7-way image classification set "archive (1)" from GitHub (Bhawana-Bisht/CROPDISEASEPRIDICTION); label vocabulary: blast, healthy, insect damage, leaf folder, scald, stripes, tungro.

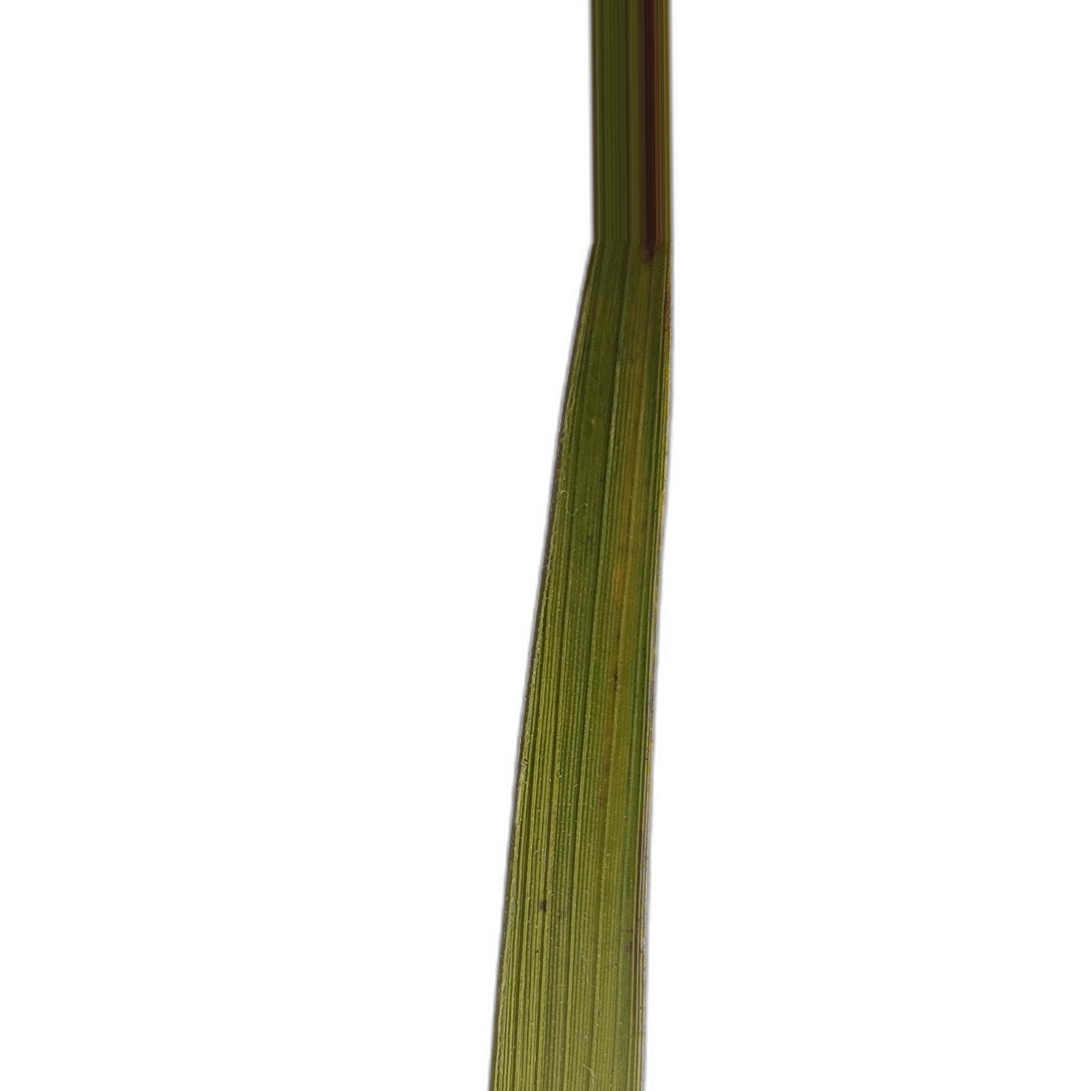
Label: tungro

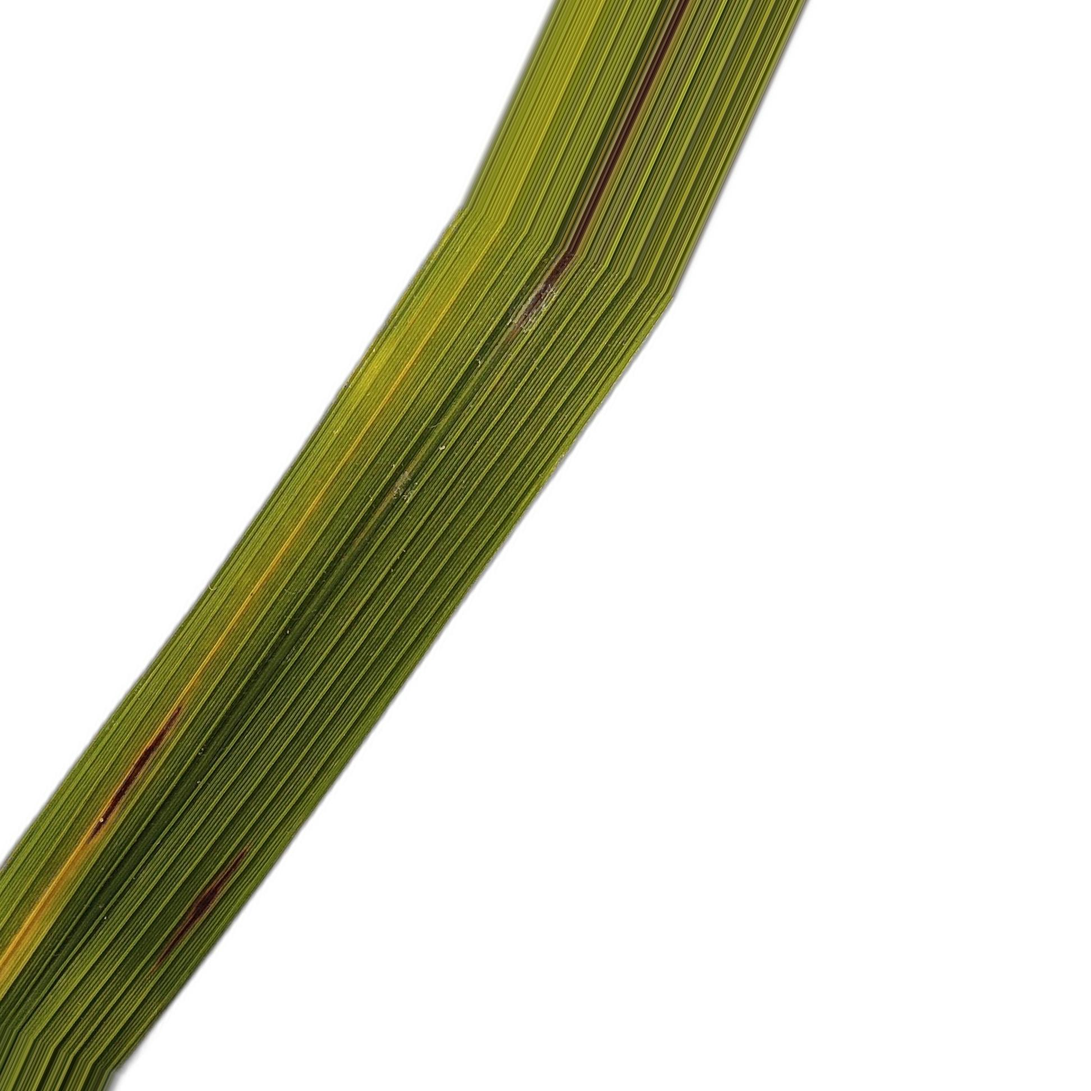
Label: blast

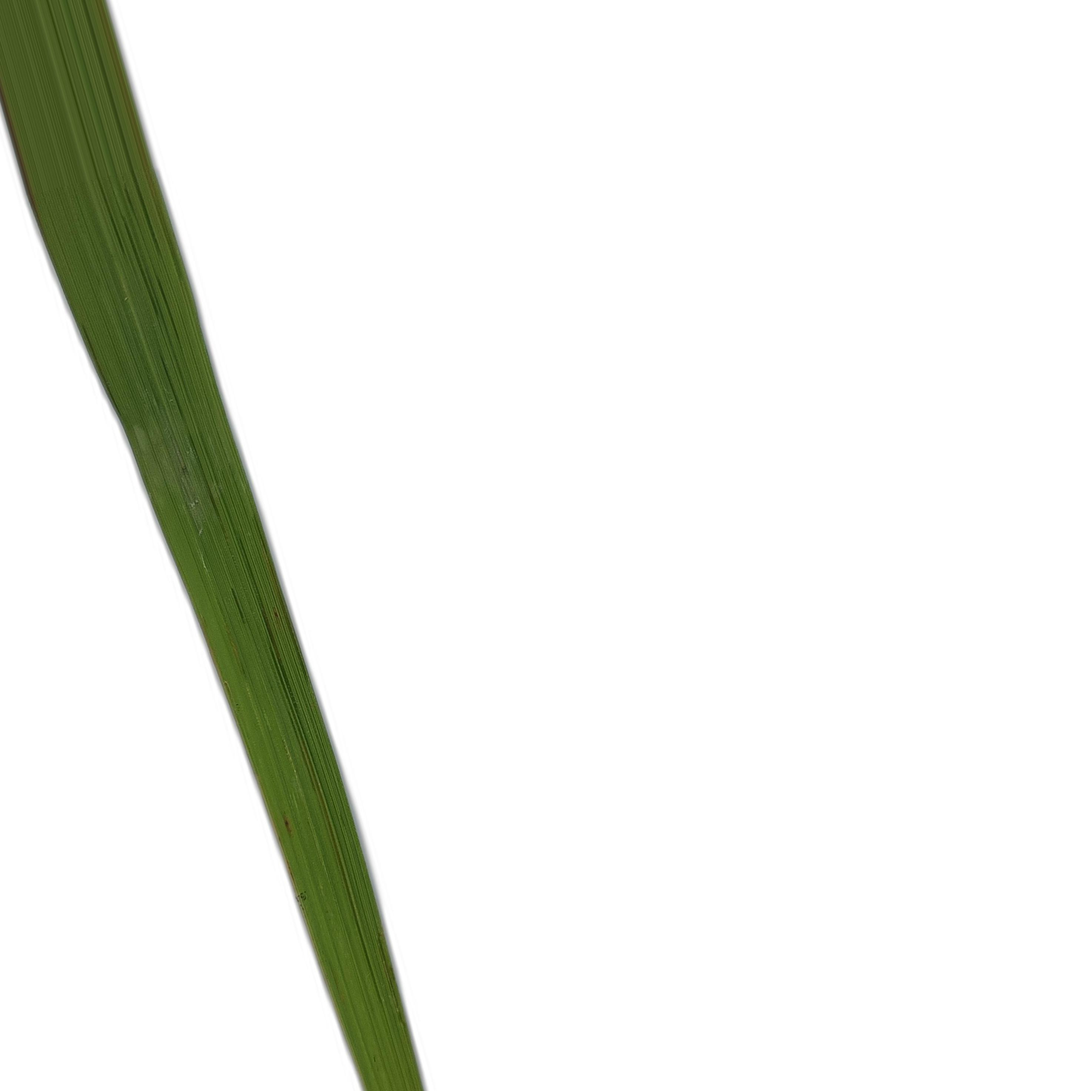
Label: healthy

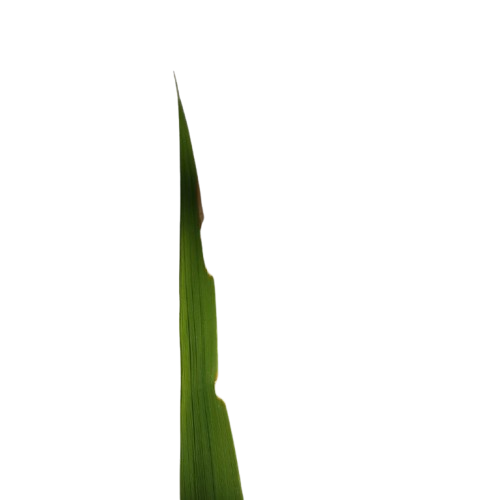
Label: insect damage

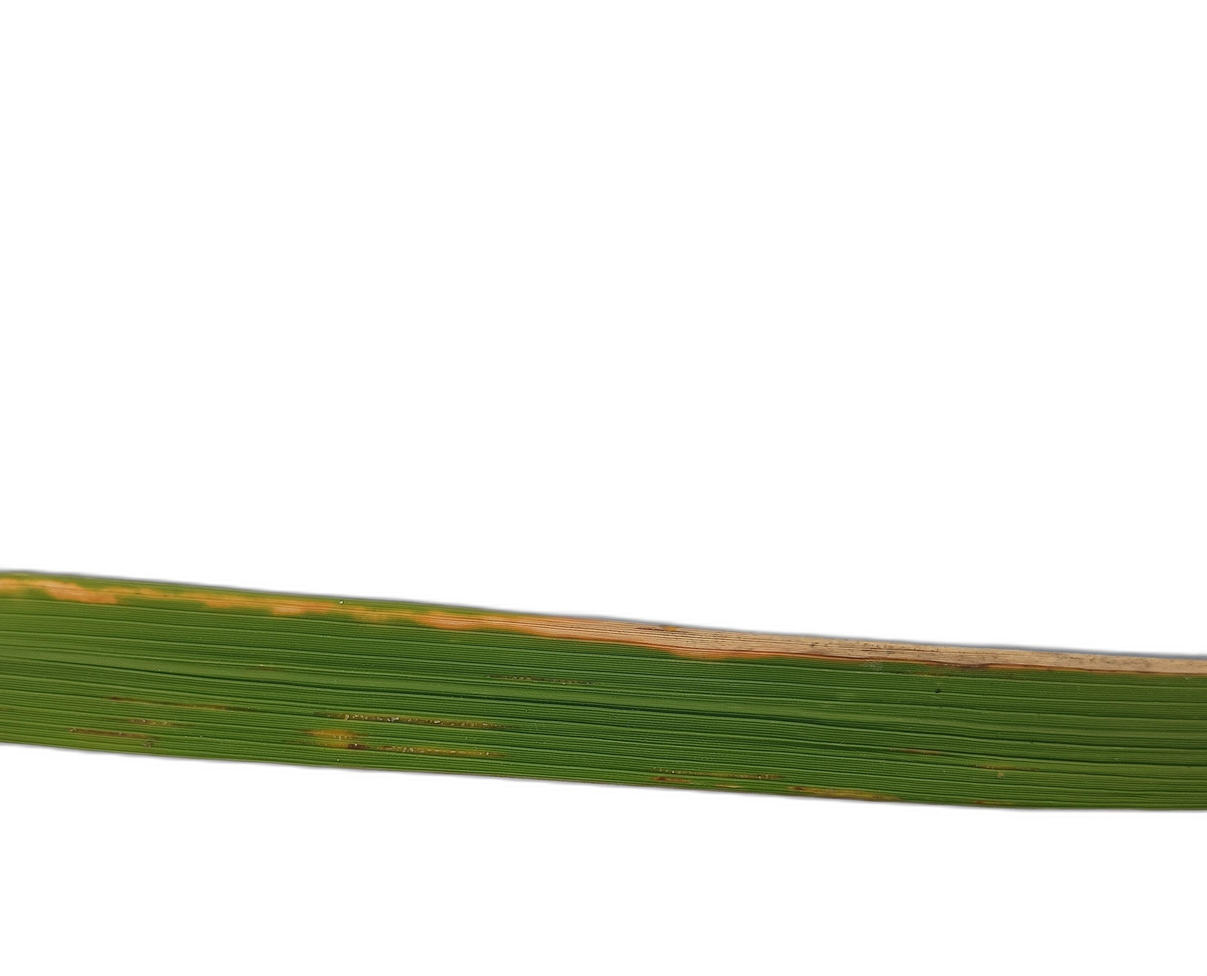
Label: scald

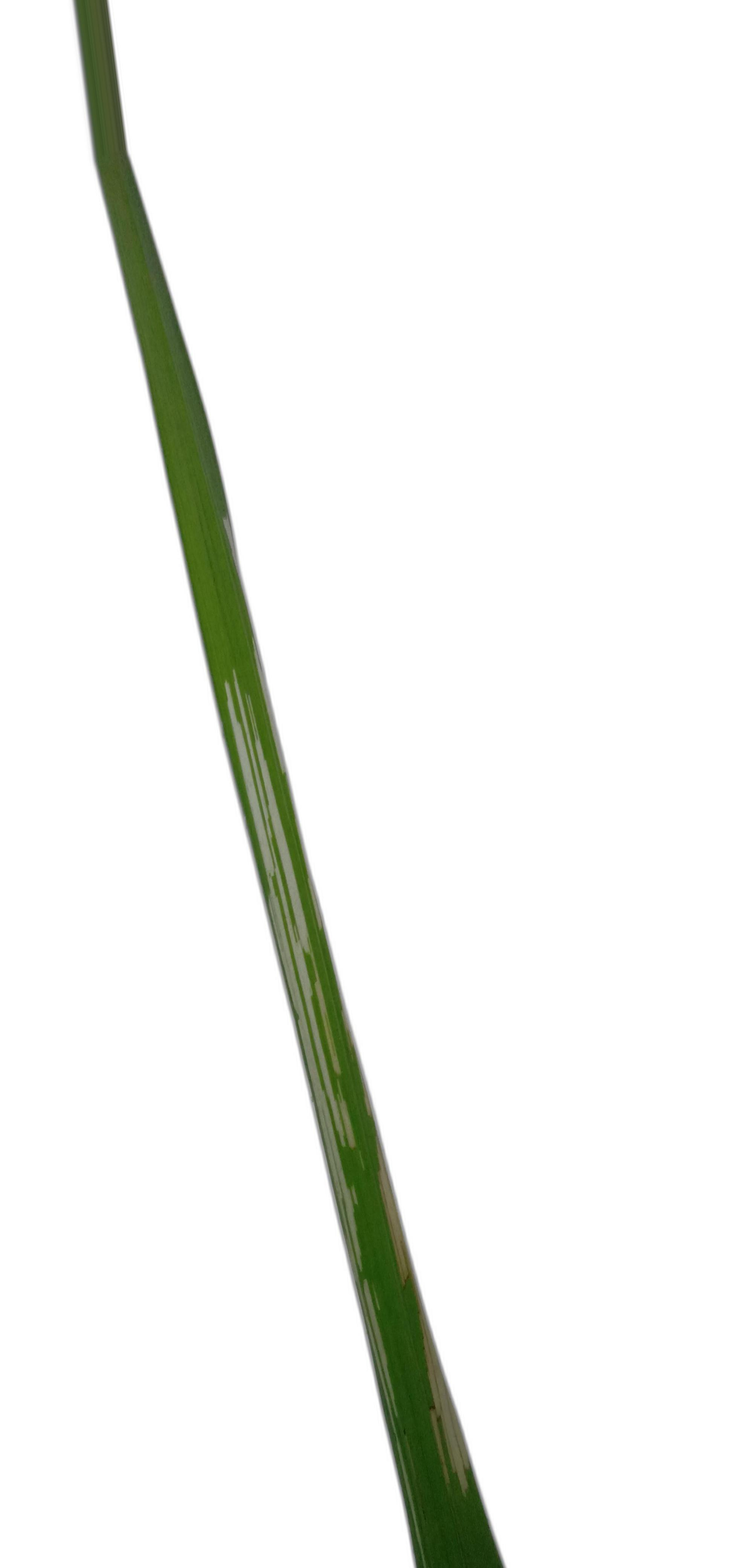
Label: leaf folder
